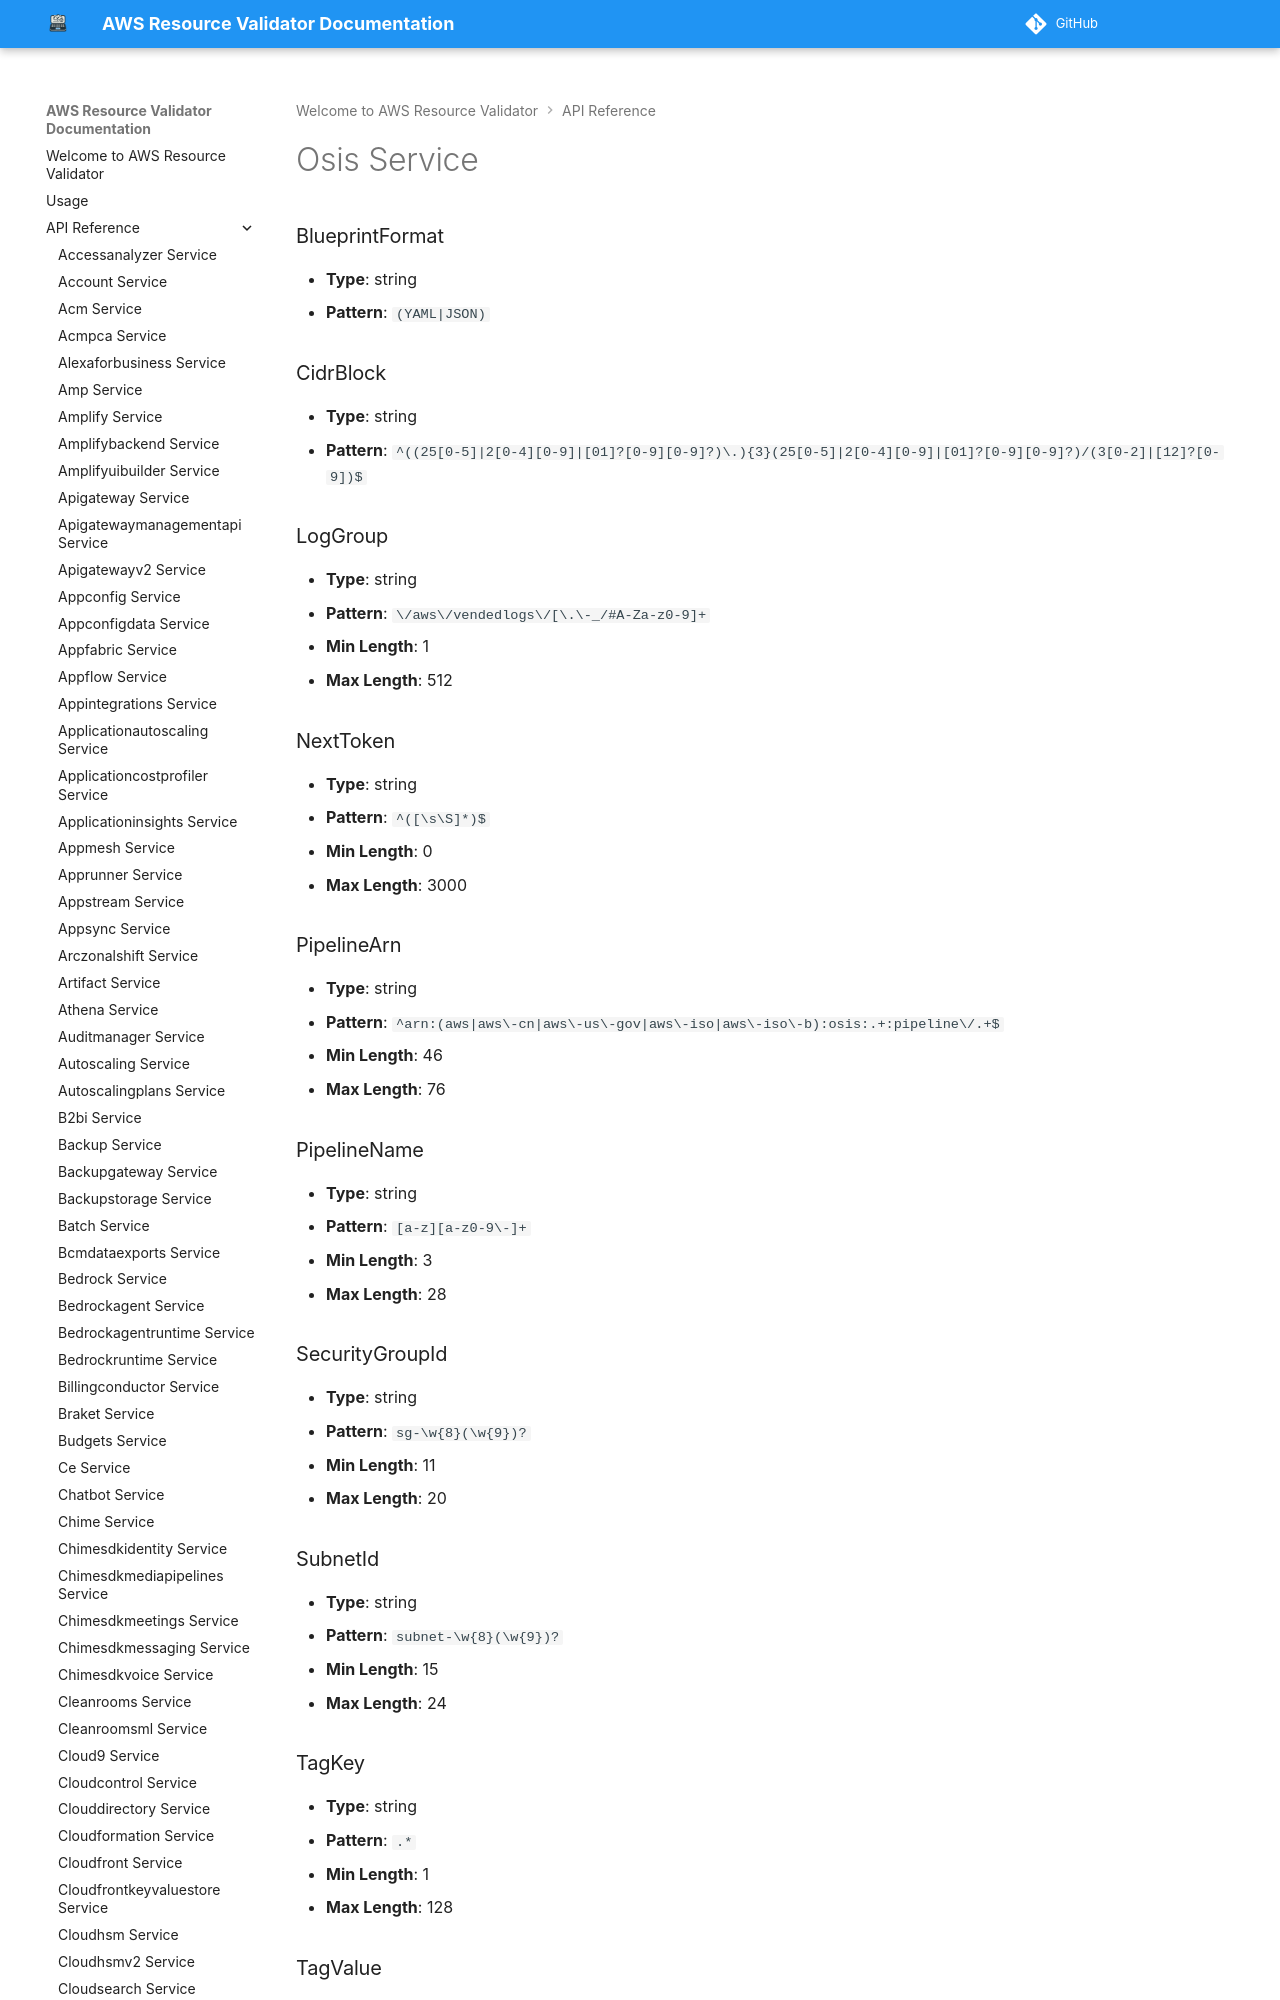

repository: CoreOxide/aws_resource_validator · page: api/osis/index.html · generator: mkdocs

# Osis Service

### BlueprintFormat
- **Type**: string
- **Pattern**: `(YAML|JSON)`

### CidrBlock
- **Type**: string
- **Pattern**: `^((25[0-5]|2[0-4][0-9]|[01]?[0-9][0-9]?)\.){3}(25[0-5]|2[0-4][0-9]|[01
